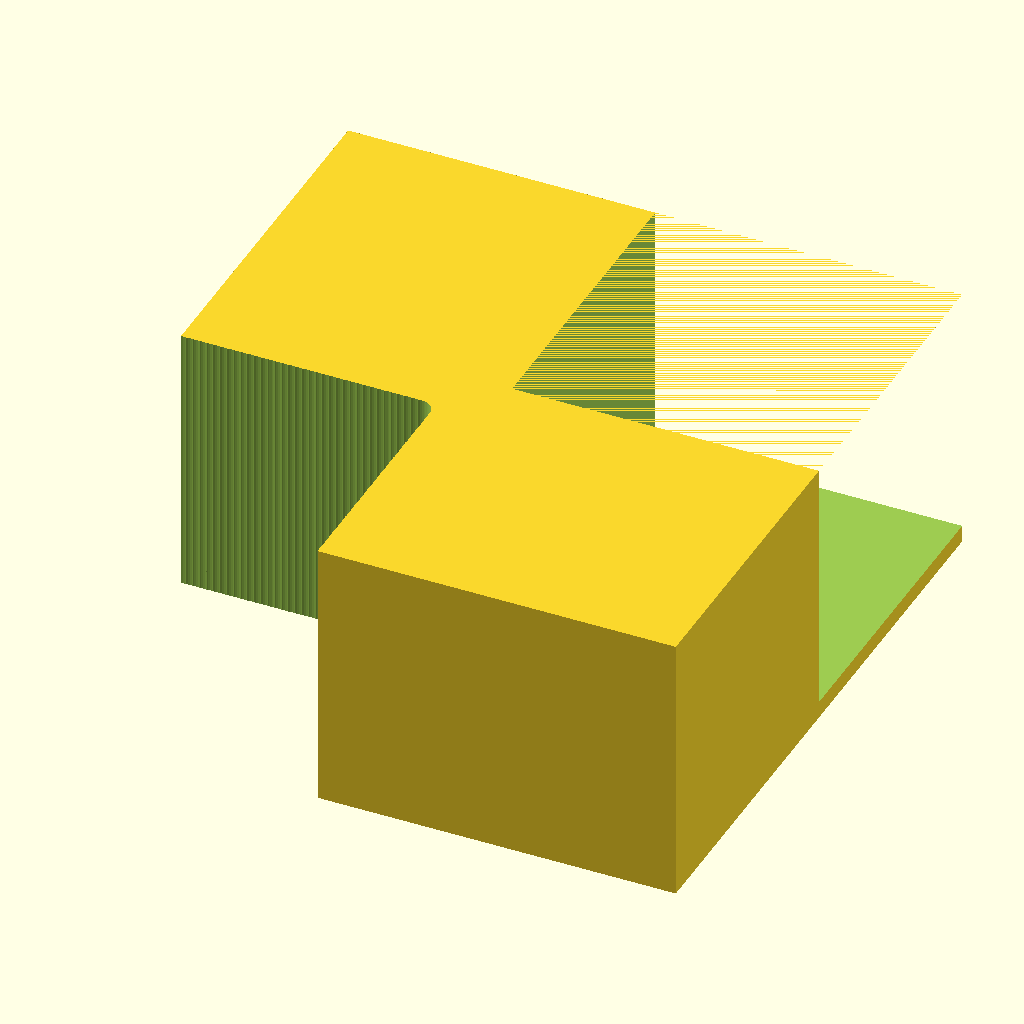
Cell 1: the model at its default parameters.
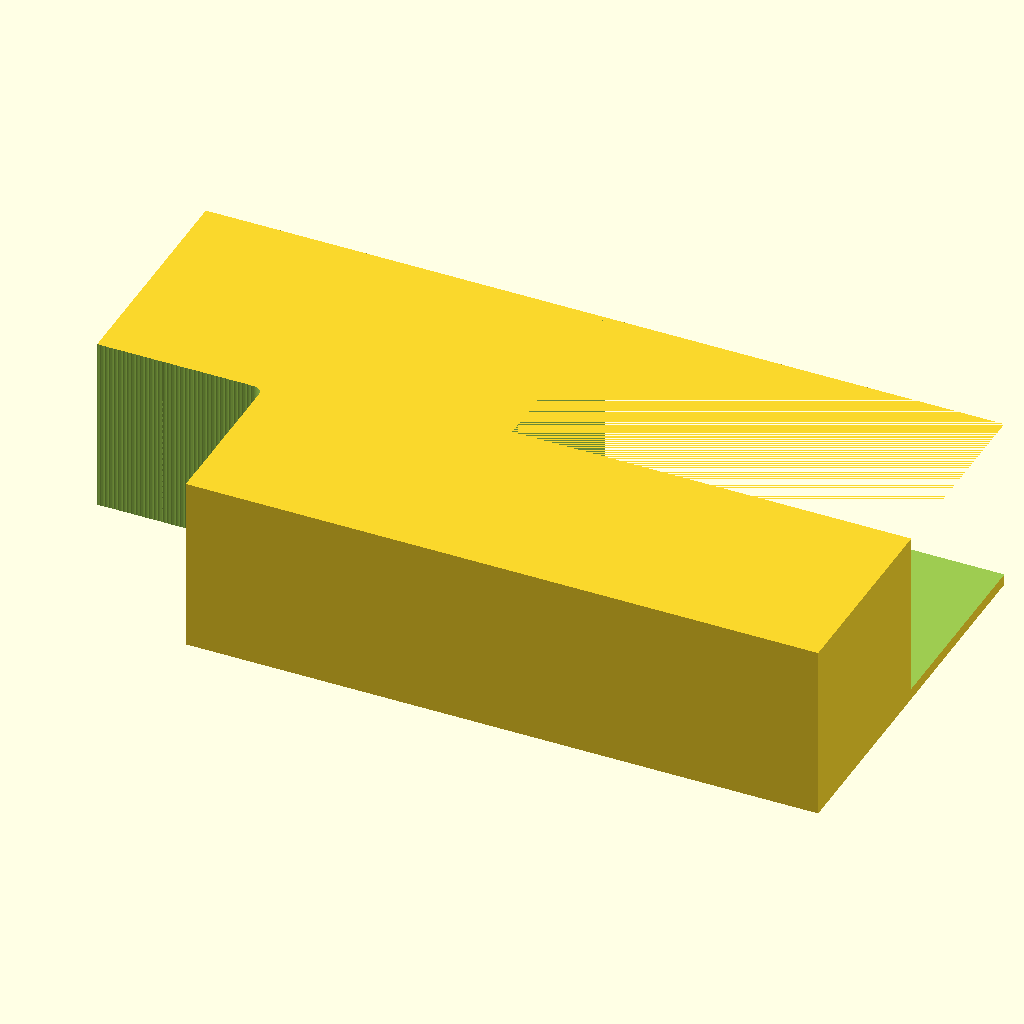
Cell 2: the same model with top = 180.
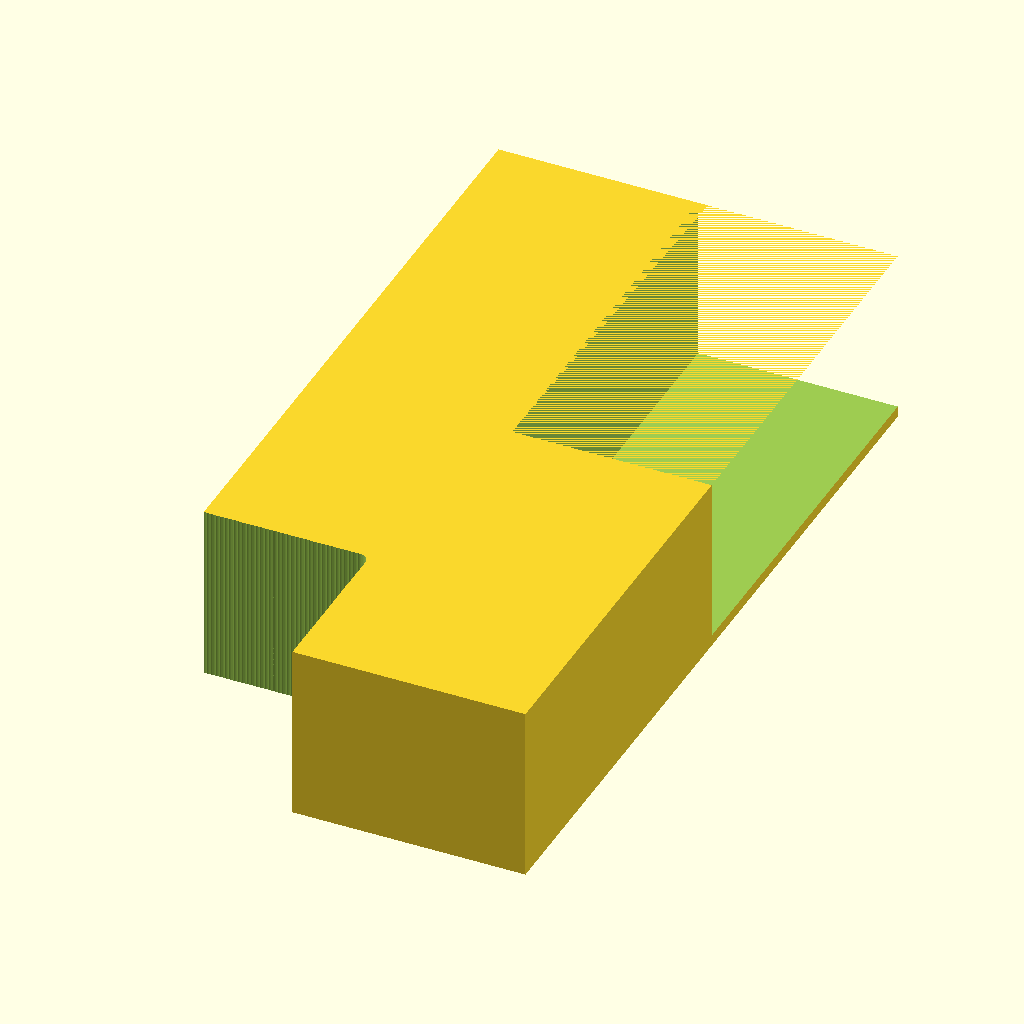
Cell 3 — width set to 180, the other parameters unchanged.
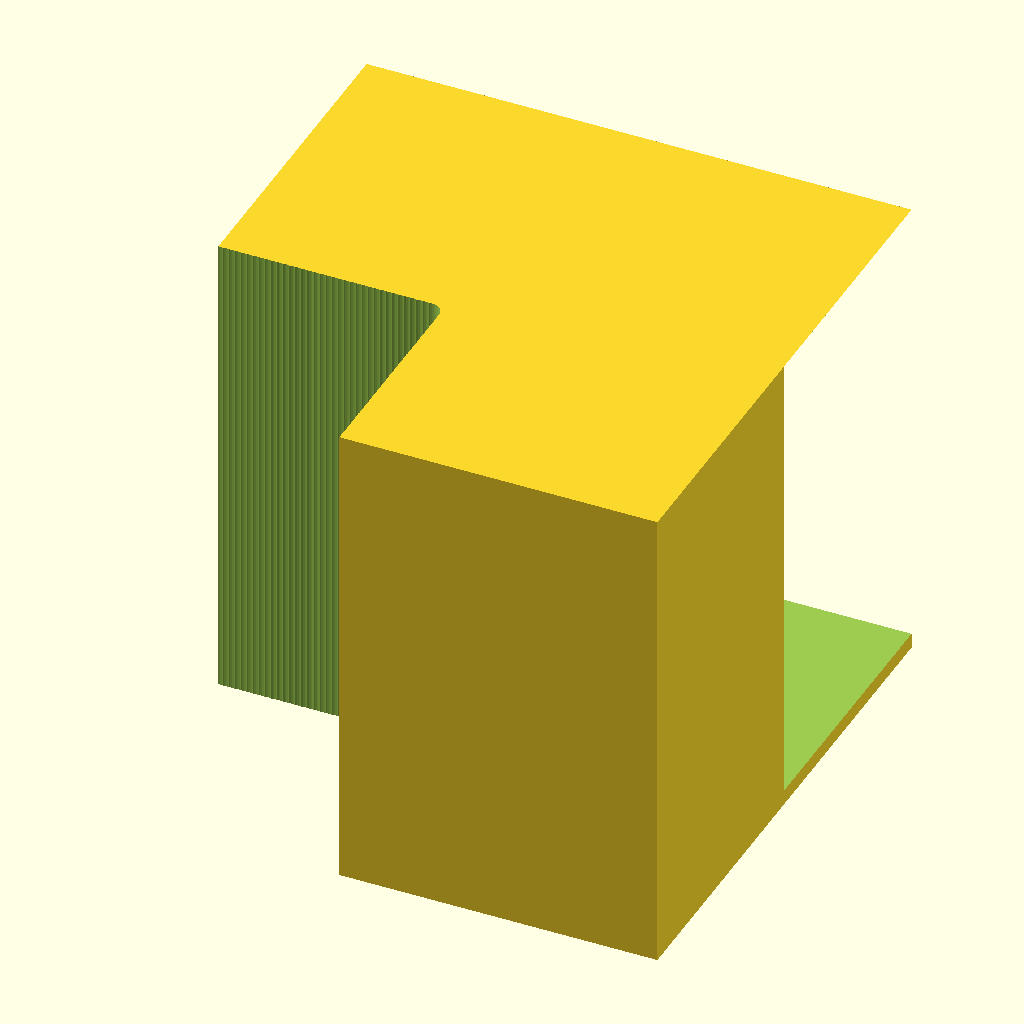
Cell 4: height = 80 (everything else at default).
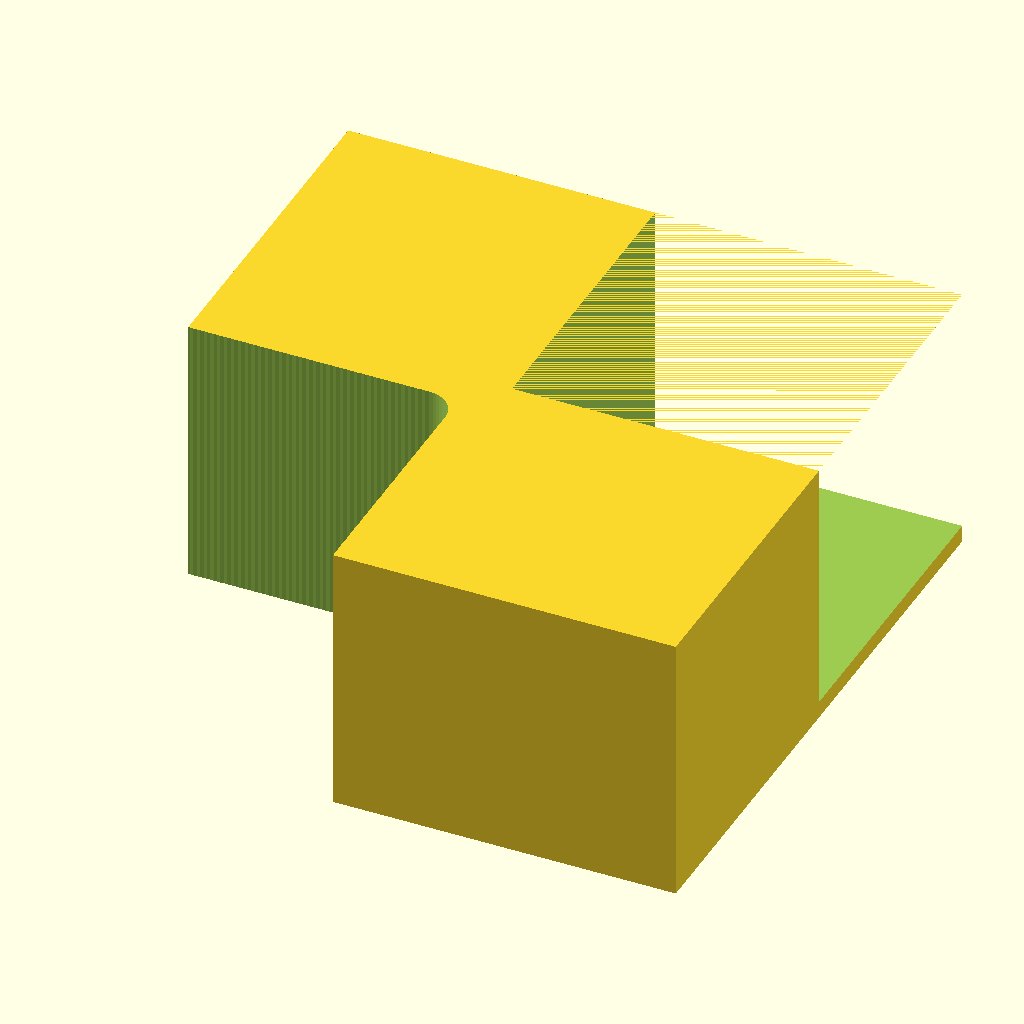
Cell 5: screw = 9 (everything else at default).
All cells are drawn from the same view direction (rotation 55°, 0°, 25°, orthographic, colour scheme Cornfield), but the view is re-fitted for each cell, so position and scale can differ between cells as well as the parameter.
The OpenSCAD source (bench/results/gpu-v2-g6/code/scadcoder-v2/stirrer_fan_housing_s6_a1.scad):
// Fan motor housing - an open box (top open) that covers a round PC case fan to turn it
// into a magnetic stirrer. The top plate is the stirring surface. This is the print
// orientation: the top plate lies on the bed (z = 0) and the walls rise upward.
//

top     = 90;
width   = 90;
height  = 40;
wall    = 2.5;
screw   = 4.5;
pattern = 71.5;
notch   = 12;

$fn = 48;

inner_h = height - wall;

difference() {
    cube([top, width, height]);
    translate([top / 2, width / 2, wall]) cube([top - 0.01, width - 0.01, inner_h]);   // open top: a floor with no ceiling
    for (x = [-pattern / 2 : pattern / 2])
        for (y = [-pattern / 2 : pattern / 2])
            translate([x, y, -1]) cylinder(h = height + 2, d = screw);                                                      // screw holes through the top plate
    translate([top / 2, width / 2, height - 1])
        cube([top - 0.01, width - 0.01, 1]);  // open top: a floor with no ceiling
    // cable notch: 12 mm wide, centred along the wall, reaching 8 mm down from the open edge (from z = 32 to z = 40)
    translate([top / 2, width / 2, 32]) cube([top, width, 8]);
    translate([top / 2, width / 2, height - 1])
        cube([top - 0.01, width - 0.01, 1]);  // open top: a floor with no ceiling
}
Parameter table extracted from the source (name, type, default, range or options):
top: number, default 90
width: number, default 90
height: number, default 40
wall: number, default 2.5
screw: number, default 4.5
pattern: number, default 71.5
notch: number, default 12
